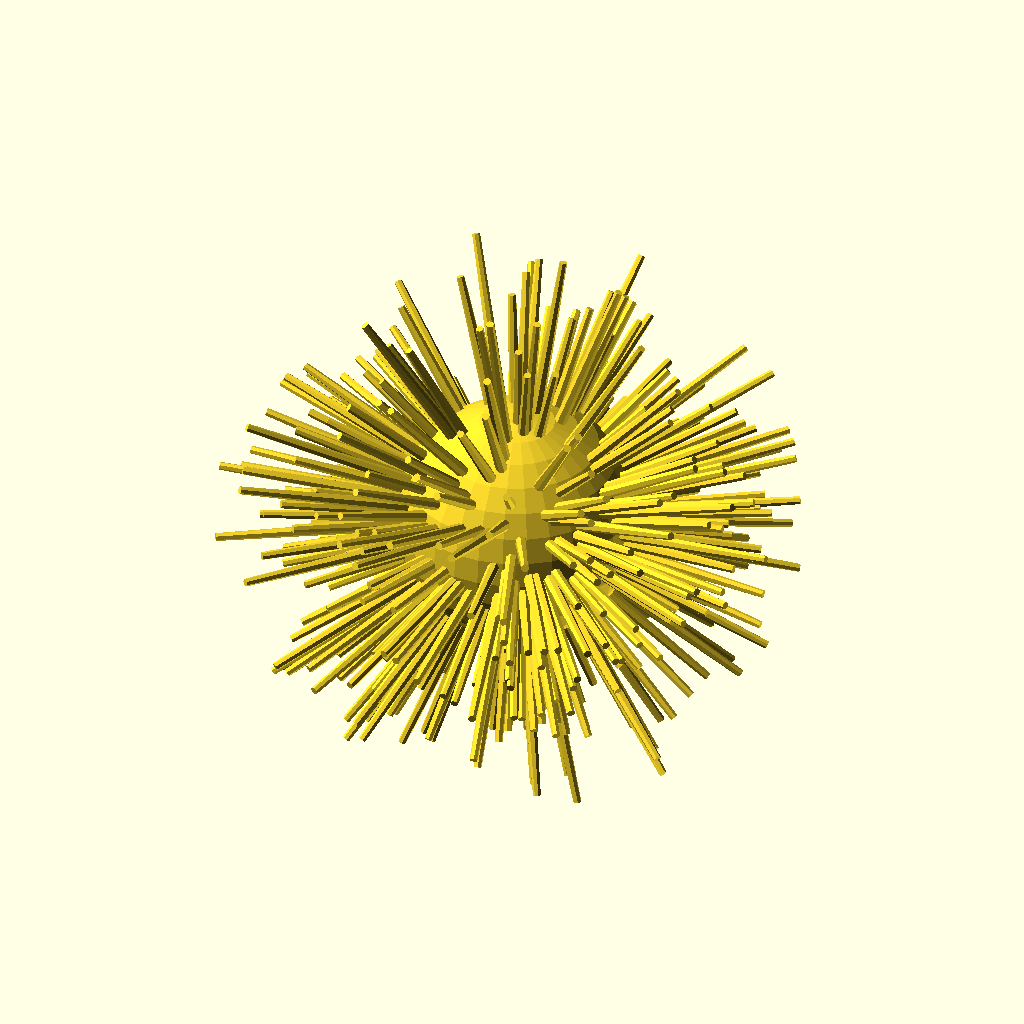
Cell 1 — every parameter at its default value.
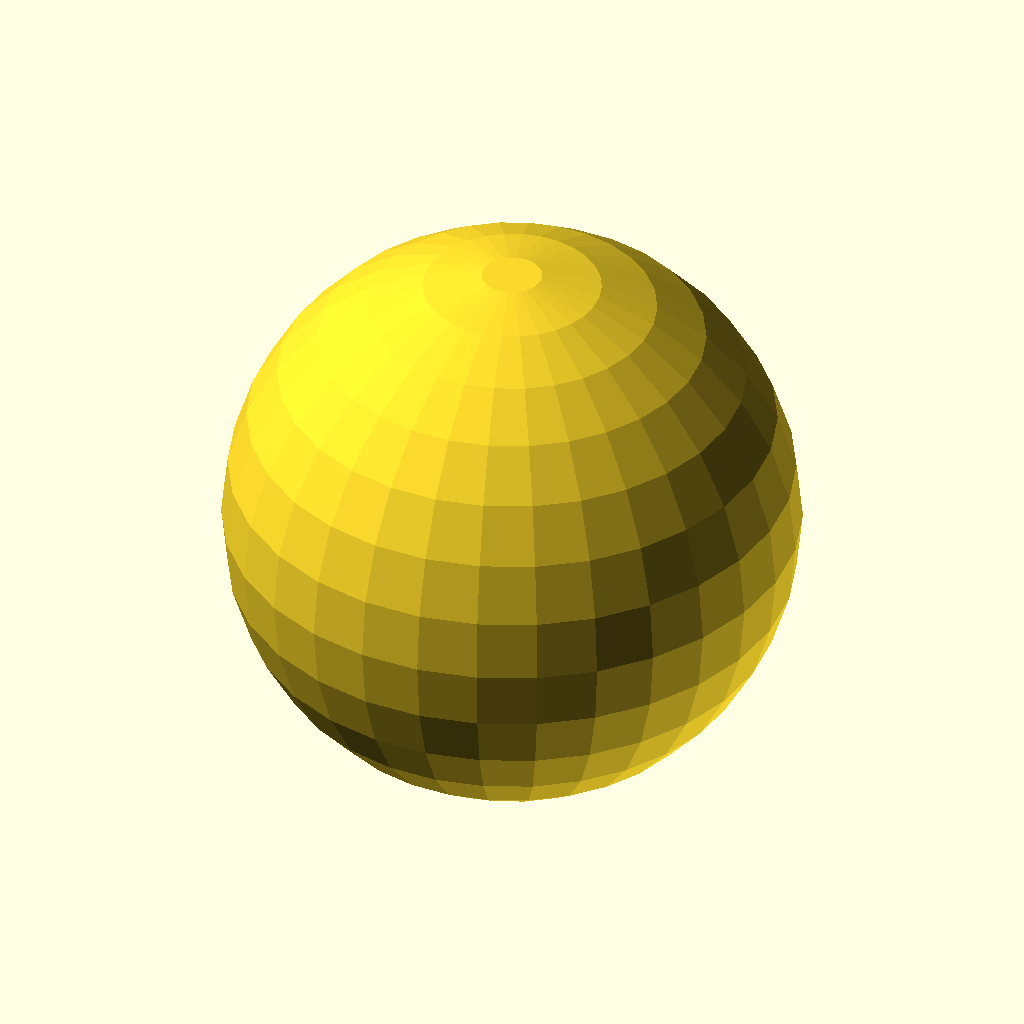
Cell 2: the same model with diameter = 100.
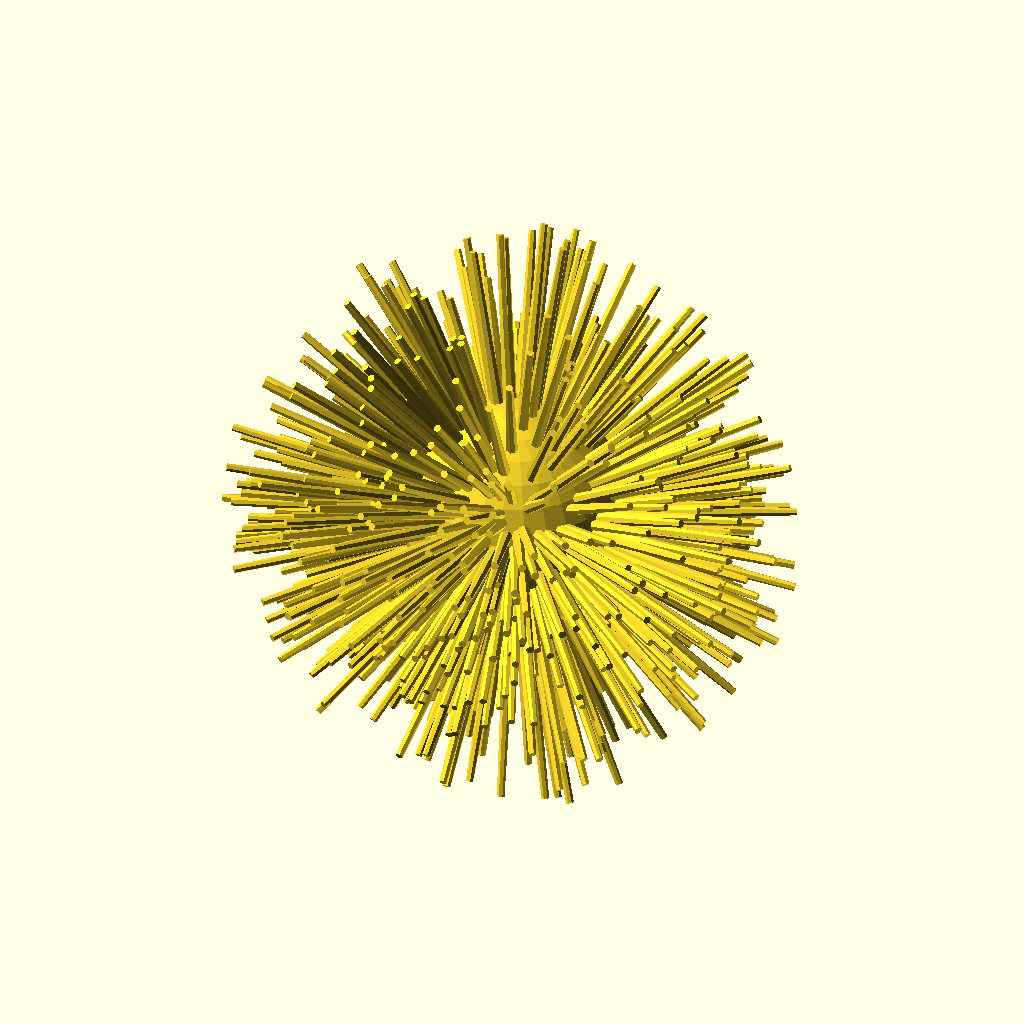
Cell 3: spikes = 500 (everything else at default).
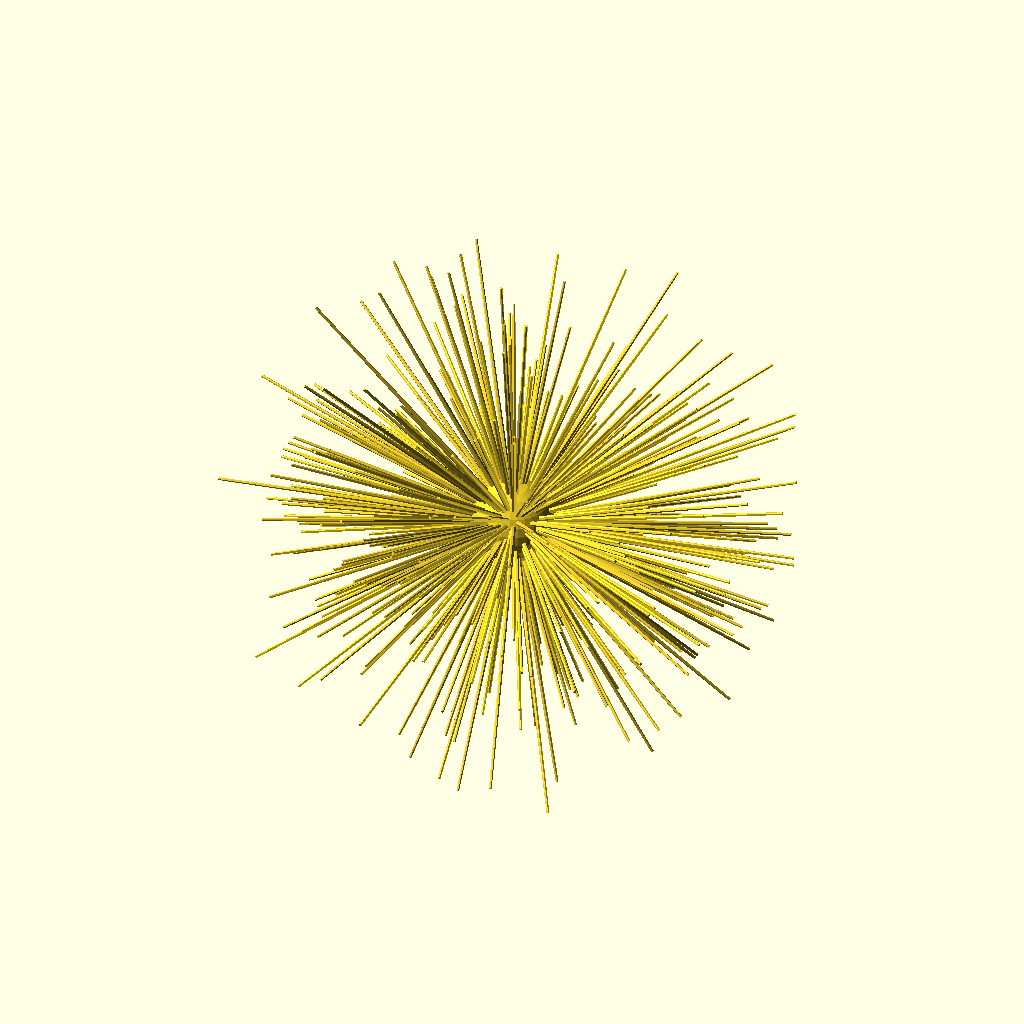
Cell 4: the same model with spike_length = 150.
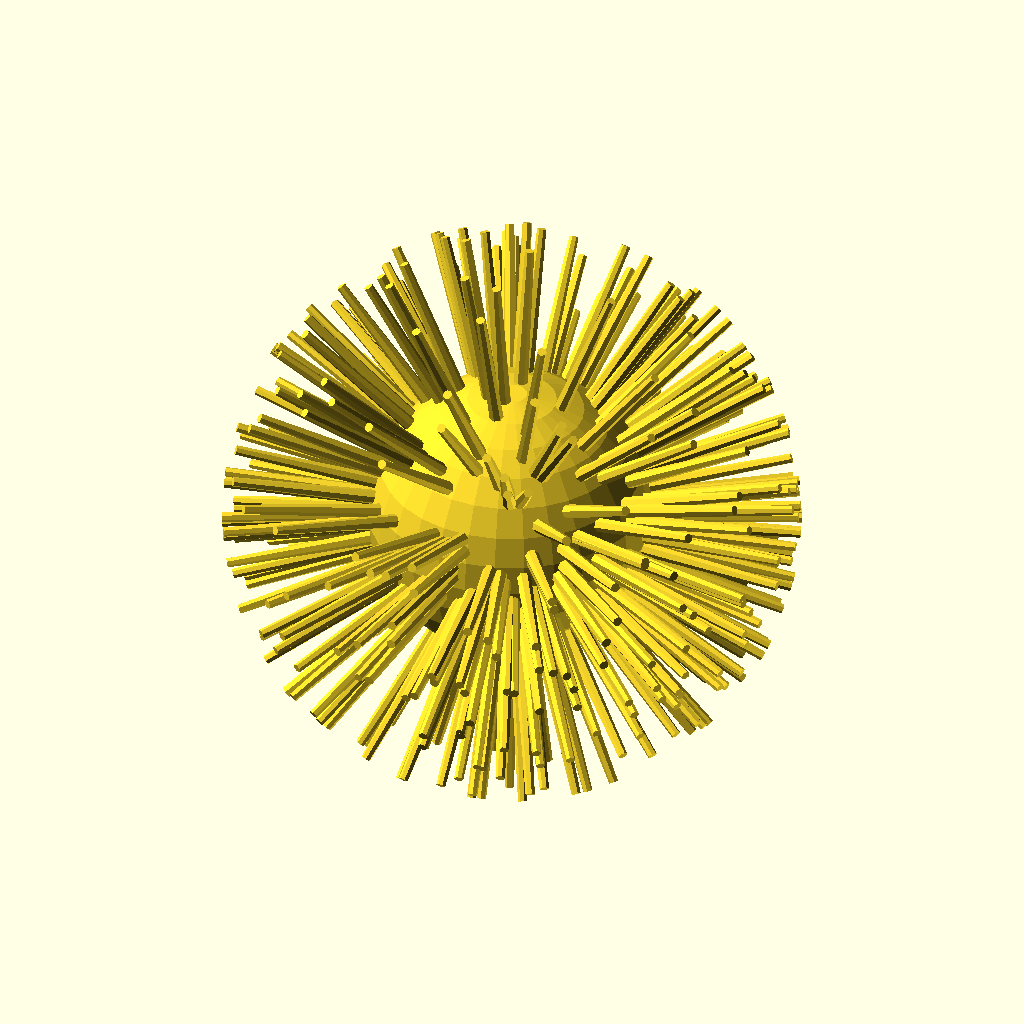
Cell 5: the same model with entropy = 0.
The same orthographic view direction (rotation 55°, 0°, 25°; colour scheme Cornfield) for every cell, with the view re-fitted per cell, so scale and position can differ between cells.
Source of the model, inputs/thingiverse/files/thing-187035/Spike-thingy/spikes.scad:
// Diameter of center sphere
diameter = 30; // [10:100]
spikes = 200; // [100:500]
spike_length = 60; // [10:150]
entropy = 10; // [0:10]

sphere(diameter);

range = entropy/10 * (spike_length - diameter) / 2;
length_diffs = rands(-range, range, spikes);
union() {
	for(i = [0: spikes]) {
		rotate(rands(0,360,3)) cylinder(spike_length + length_diffs[i],2,false);
		rotate(rands(0,360,3)) cylinder(spike_length + length_diffs[i],2,false);
	}
}
Customizer parameters (derived from the source; name, type, default, range or options):
diameter: number, default 30, range 10 to 100
spikes: number, default 200, range 100 to 500
spike_length: number, default 60, range 10 to 150
entropy: number, default 10, range 0 to 10
